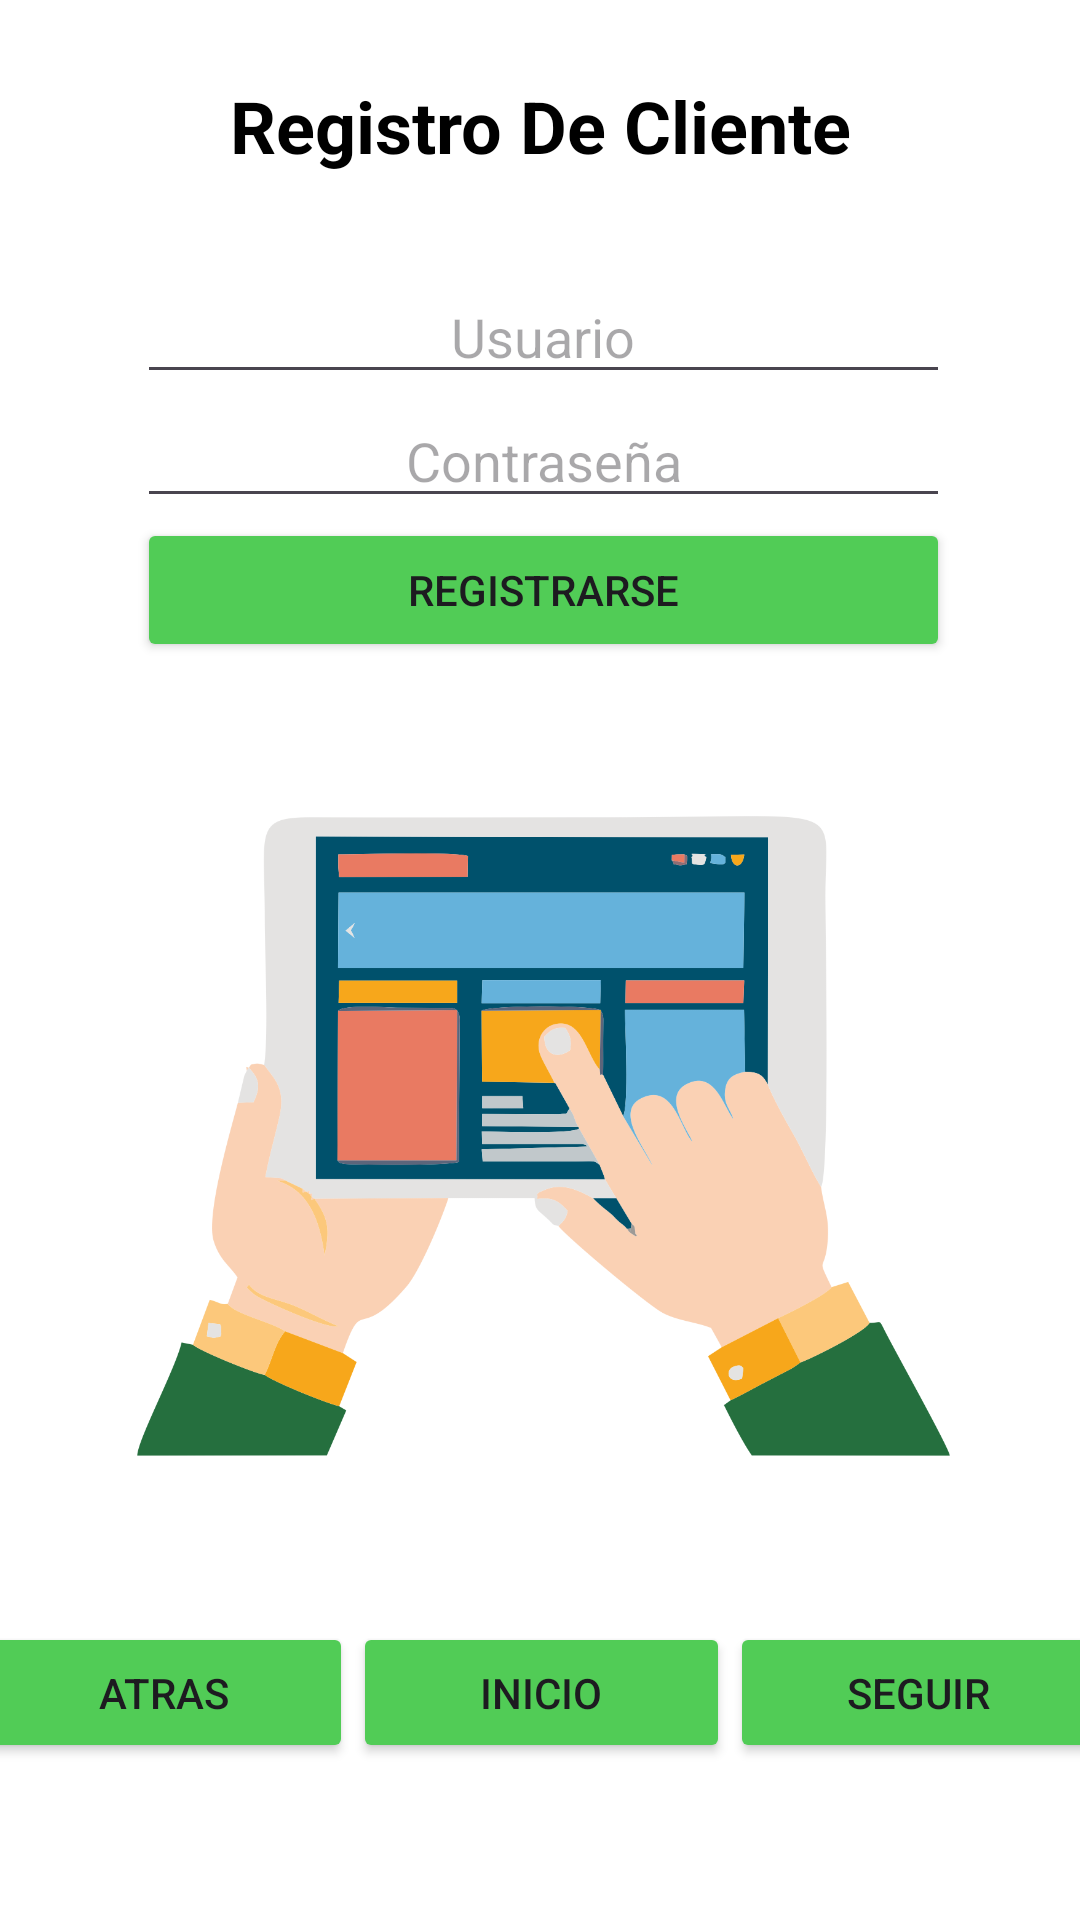

Write the Android layout XML for this screen, with the resource values it uses.
<!-- AndroidManifest.xml: application theme Theme.Base -->
<!-- res/layout/activity_insertar_cliente.xml -->
<?xml version="1.0" encoding="utf-8"?>
<androidx.constraintlayout.widget.ConstraintLayout xmlns:android="http://schemas.android.com/apk/res/android"
    xmlns:app="http://schemas.android.com/apk/res-auto"
    xmlns:tools="http://schemas.android.com/tools"
    android:layout_width="match_parent"
    android:layout_height="match_parent"
    android:background="@color/white"
    tools:context=".InsertarCliente">

    <TextView
        android:id="@+id/textView"
        android:layout_width="267dp"
        android:layout_height="39dp"
        android:text="Registro De Cliente"
        android:textAlignment="center"
        android:textColor="#000000"
        android:textSize="24sp"
        android:textStyle="bold"
        app:layout_constraintBottom_toTopOf="@+id/linearLayout"
        app:layout_constraintEnd_toEndOf="parent"
        app:layout_constraintStart_toStartOf="parent"
        app:layout_constraintTop_toTopOf="parent" />

    <LinearLayout
        android:id="@+id/linearLayout"
        android:layout_width="271dp"
        android:layout_height="418dp"
        android:layout_marginBottom="132dp"
        android:orientation="vertical"
        app:layout_constraintBottom_toBottomOf="parent"
        app:layout_constraintEnd_toEndOf="parent"
        app:layout_constraintHorizontal_bias="0.514"
        app:layout_constraintStart_toStartOf="parent">

        <EditText
            android:id="@+id/editTextText"
            android:layout_width="match_parent"
            android:layout_height="wrap_content"
            android:ems="10"
            android:hint="Usuario"
            android:inputType="text"
            android:textAlignment="center"
            android:textColor="#000000" />

        <EditText
            android:id="@+id/editTextText2"
            android:layout_width="match_parent"
            android:layout_height="wrap_content"
            android:ems="10"
            android:hint="Contraseña"
            android:inputType="text"
            android:textAlignment="center"
            android:textColor="#000000" />

        <Button
            android:id="@+id/button"
            android:layout_width="match_parent"
            android:layout_height="wrap_content"
            android:backgroundTint="#51CC56"
            android:text="Registrarse"
            app:iconTint="#000000" />

        <LinearLayout
            android:layout_width="match_parent"
            android:layout_height="32dp"
            android:orientation="horizontal"></LinearLayout>

        <ImageView
            android:id="@+id/imageView"
            android:layout_width="match_parent"
            android:layout_height="252dp"
            app:srcCompat="@drawable/registro" />

    </LinearLayout>

    <LinearLayout
        android:layout_width="377dp"
        android:layout_height="47dp"
        android:orientation="horizontal"
        app:layout_constraintBottom_toBottomOf="parent"
        app:layout_constraintEnd_toEndOf="parent"
        app:layout_constraintStart_toStartOf="parent"
        app:layout_constraintTop_toBottomOf="@+id/linearLayout"
        app:layout_constraintVertical_bias="0.384">

        <Button
            android:id="@+id/button8"
            android:layout_width="wrap_content"
            android:layout_height="wrap_content"
            android:layout_weight="1"
            android:backgroundTint="#51CC56"
            android:onClick="Atras"
            android:text="Atras" />

        <Button
            android:id="@+id/button9"
            android:layout_width="wrap_content"
            android:layout_height="wrap_content"
            android:layout_weight="1"
            android:backgroundTint="#51CC56"
            android:onClick="Inicio"
            android:text="Inicio" />

        <Button
            android:id="@+id/button10"
            android:layout_width="wrap_content"
            android:layout_height="wrap_content"
            android:layout_weight="1"
            android:backgroundTint="#51CC56"
            android:onClick="Siguiente"
            android:text="Seguir" />
    </LinearLayout>


</androidx.constraintlayout.widget.ConstraintLayout>
<!-- resources referenced by this layout -->
<resources>
  <!-- drawable registro: png bitmap (drawable, 100900 bytes) -->
  <style name="Theme.Base" parent="Base.Theme.Base" />
  <style name="Base.Theme.Base" parent="Theme.Material3.DayNight.NoActionBar">
          
          
      </style>
  <!-- not gathered from this repository: default colours our renderer supplied (Android Studio template values) -->
  <color name="white">#FFFFFFFF</color>
</resources>
